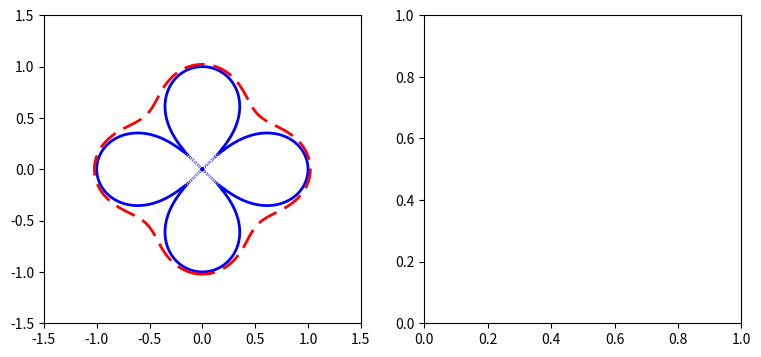

Write Python code to recreate this figure. (Note: this script raises an exception after producing the figure.)
import numpy as np
import matplotlib.pyplot as plt

y, x = np.ogrid[-1.5:1.5:200j, -1.5:1.5:200j]
f = (x**2 + y**2)**4 - (x**2 - y**2)**2

plt.figure(figsize=(9,4))
plt.subplot(121)
extent = [np.min(x), np.max(x), np.min(y), np.max(y)]
cs = plt.contour(f, extent=extent, levels=[0, 0.1], 
     colors=["b", "r"], linestyles=["solid", "dashed"], linewidths=[2, 2])


plt.subplot(122)
for c in cs.collections:
    data = c.get_paths()[0].vertices
    plt.plot(data[:,0], data[:,1], 
        color=c.get_color()[0],  linewidth=c.get_linewidth()[0])

plt.show()
